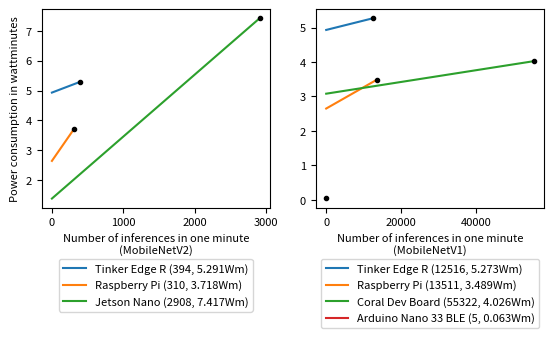

Here is the Python script that generated this plot:
import numpy as np
import matplotlib.pyplot as plt
import sys

pow_ts_tinker_tf_mn2 = {'test_duration': 1295.560152053833, 'init_duration': 0.5608601570129395, 'inf_durations': 1289.6158649921417, 'inf_durations_avg': 257.92317299842836, 'postproc_duration': 0.022544145584106445, 'eval_duration': 0.03786492347717285, 'test_power': 145.22985466852796, 'test_power_avg': 6.725887073863633, 'init_power': 0.05967552070617676, 'init_power_avg': 6.384, 'inf_power': 144.62601653762894, 'inf_power_avg': 6.728795161271232, 'accuracy': 'top_1_0.200__top_5_1.000'}
pow_ts_tinker_tflite_mn2 = {'test_duration': 913.1326739788055, 'init_duration': 0.28401803970336914, 'inf_durations': 912.0914459228516, 'inf_durations_avg': 182.4182891845703, 'postproc_duration': 0.0034661293029785156, 'eval_duration': 0.01620197296142578, 'test_power': 109.65366490897719, 'test_power_avg': 7.2051083944580645, 'init_power': 0.03192362766265869, 'init_power_avg': 6.744, 'inf_power': 109.53785404489847, 'inf_power_avg': 7.205715251549259, 'accuracy': 'top_1_0.200__top_5_1.000'}
pow_ts_tinker_tflite_mn2q = {'test_duration': 552.7306718826294, 'init_duration': 0.14018511772155762, 'inf_durations': 551.8821485042572, 'inf_durations_avg': 110.37642970085145, 'postproc_duration': 0.0016939640045166016, 'eval_duration': 0.012527942657470703, 'test_power': 64.09057336870994, 'test_power_avg': 6.957157613535082, 'init_power': 0.0150839186668396, 'init_power_avg': 6.456, 'inf_power': 63.998987265274145, 'inf_power_avg': 6.9578971639573295, 'accuracy': 'top_1_0.400__top_5_0.800'}
pow_ts_tinker_tflite_mn1q = {'test_duration': 19.27366304397583, 'init_duration': 0.004914999008178711, 'inf_durations': 18.581462144851685, 'inf_durations_avg': 3.7162924289703367, 'postproc_duration': 0.0005929470062255859, 'eval_duration': 0.012755155563354492, 'test_power': 2.188895086009682, 'test_power_avg': 6.814153846153835, 'init_power': 0.0005288538932800293, 'init_power_avg': 6.456, 'inf_power': 2.1146663963052044, 'inf_power_avg': 6.828310000000002, 'accuracy': 'top_1_0.000__top_5_0.600'}
pow_ts_tinker_rknn_mn2 = {'test_duration': 827.8831899166107, 'init_duration': 31.09830904006958, 'inf_durations': 794.591227054596, 'inf_durations_avg': 158.91824541091918, 'postproc_duration': 0.5486049652099609, 'eval_duration': 0.04585599899291992, 'test_power': 73.05667435542244, 'test_power_avg': 5.294708860759534, 'init_power': 2.749836878559119, 'init_power_avg': 5.305440000000012, 'inf_power': 70.08588130656376, 'inf_power_avg': 5.2922216294553825, 'accuracy': 'top_1_0.400__top_5_0.800'}
pow_ts_tinker_rknnlite_mn2 = {'test_duration': 825.564001083374, 'init_duration': 30.38224697113037, 'inf_durations': 793.2436368465424, 'inf_durations_avg': 158.64872736930846, 'postproc_duration': 0.5539281368255615, 'eval_duration': 0.04253888130187988, 'test_power': 72.83892230468486, 'test_power_avg': 5.293757155769841, 'init_power': 2.689792196483151, 'init_power_avg': 5.311902439024398, 'inf_power': 69.95315313613708, 'inf_power_avg': 5.291172841743444, 'accuracy': 'top_1_0.400__top_5_0.800'}
pow_ts_tinker_rknnlite_mn2q = {'test_duration': 131.33697700500488, 'init_duration': 26.535141944885254, 'inf_durations': 102.97416067123413, 'inf_durations_avg': 20.594832134246825, 'postproc_duration': 0.46535611152648926, 'eval_duration': 0.02555704116821289, 'test_power': 12.160066152253197, 'test_power_avg': 5.555206049149348, 'init_power': 2.355681795733066, 'init_power_avg': 5.3265555555555615, 'inf_power': 9.618659198978456, 'inf_power_avg': 5.60450843373493, 'accuracy': 'top_1_0.400__top_5_0.800'}
pow_ts_tinker_rknnlite_mn1q = {'test_duration': 36.418959856033325, 'init_duration': 5.5771260261535645, 'inf_durations': 29.421570301055908, 'inf_durations_avg': 5.884314060211182, 'postproc_duration': 0.11166691780090332, 'eval_duration': 0.04498004913330078, 'test_power': 3.319981909362365, 'test_power_avg': 5.4696486486486435, 'init_power': 0.5798352025190987, 'init_power_avg': 6.237999999999999, 'inf_power': 2.5857088215942383, 'inf_power_avg': 5.273088, 'accuracy': 'top_1_0.000__top_5_0.600'}
ts_tinker_tf_mn2 = {'test_duration': 2030.9558980464935, 'init_duration': 0.513221025466919, 'inf_durations': 1652.1005728244781, 'inf_durations_avg': 0.3304201145648956, 'postproc_duration': 0.022764205932617188, 'eval_duration': 18.784770011901855, 'test_power': 203.85181573563563, 'test_power_avg': 6.022340985298017, 'init_power': 0.054735022366046895, 'init_power_avg': 6.398999999999999, 'inf_power': 167.4264603409294, 'inf_power_avg': 6.080493999999976, 'accuracy': 'top_1_0.701__top_5_0.891'}
ts_tinker_tflite_mn2 = {'test_duration': 1042.582757949829, 'init_duration': 0.193342924118042, 'inf_durations': 938.5869574546814, 'inf_durations_avg': 0.18771739149093628, 'postproc_duration': 0.004600048065185547, 'eval_duration': 30.031326055526733, 'test_power': 123.59049000980211, 'test_power_avg': 7.112557103064014, 'init_power': 0.021925087594985963, 'init_power_avg': 6.804, 'inf_power': 111.16926149093393, 'inf_power_avg': 7.106593199999901, 'accuracy': 'top_1_0.701__top_5_0.891'}
ts_tinker_tflite_mn2q = {'test_duration': 679.9951369762421, 'init_duration': 0.11466407775878906, 'inf_durations': 584.8536744117737, 'inf_durations_avg': 0.11697073488235474, 'postproc_duration': 0.0018520355224609375, 'eval_duration': 15.755990982055664, 'test_power': 76.22851332453897, 'test_power_avg': 6.726093395035759, 'init_power': 0.012704779815673828, 'init_power_avg': 6.648, 'inf_power': 65.57618017804006, 'inf_power_avg': 6.72744480000004, 'accuracy': 'top_1_0.727__top_5_0.904'}
ts_tinker_tflite_mn1q = {'test_duration': 116.04415607452393, 'init_duration': 0.004789829254150391, 'inf_durations': 22.055476665496826, 'inf_durations_avg': 0.004411095333099365, 'postproc_duration': 0.00061798095703125, 'eval_duration': 15.612122058868408, 'test_power': 11.975756906890824, 'test_power_avg': 6.191999999999977, 'init_power': 0.0005163435935974121, 'init_power_avg': 6.468, 'inf_power': 2.2765892391083846, 'inf_power_avg': 6.193262400000191, 'accuracy': 'top_1_0.361__top_5_0.611'}
ts_tinker_rknn_mn2 = {'test_duration': 1077.6782200336456, 'init_duration': 30.356828927993774, 'inf_durations': 760.6855266094208, 'inf_durations_avg': 0.15213710532188415, 'postproc_duration': 0.5684561729431152, 'eval_duration': 14.487085819244385, 'test_power': 95.29653109488635, 'test_power_avg': 5.305657810839556, 'init_power': 2.6816711999362925, 'init_power_avg': 5.300299065420571, 'inf_power': 67.22025861542159, 'inf_power_avg': 5.302080000000022, 'accuracy': 'top_1_0.734__top_5_0.907'}
ts_tinker_rknnlite_mn2 = {'test_duration': 1078.047439813614, 'init_duration': 30.36374306678772, 'inf_durations': 760.5905125141144, 'inf_durations_avg': 0.15211810250282287, 'postproc_duration': 0.5675568580627441, 'eval_duration': 14.459927082061768, 'test_power': 95.29106318146484, 'test_power_avg': 5.303536356318786, 'init_power': 2.691249219596279, 'init_power_avg': 5.318018691588794, 'inf_power': 67.17944604220428, 'inf_power_avg': 5.2995228000000285, 'accuracy': 'top_1_0.734__top_5_0.908'}
ts_tinker_rknnlite_mn2q = {'test_duration': 331.41845893859863, 'init_duration': 26.419857025146484, 'inf_durations': 96.71494579315186, 'inf_durations_avg': 0.01934298915863037, 'postproc_duration': 0.4636080265045166, 'eval_duration': 9.93514108657837, 'test_power': 29.918340670997164, 'test_power_avg': 5.41641659311561, 'init_power': 2.3452217867561047, 'init_power_avg': 5.326043478260878, 'inf_power': 8.715171392415787, 'inf_power_avg': 5.406716400000021, 'accuracy': 'top_1_0.726__top_5_0.904'}
ts_tinker_rknnlite_mn1q = {'test_duration': 131.7984230518341, 'init_duration': 5.505250930786133, 'inf_durations': 23.96910572052002, 'inf_durations_avg': 0.004793821144104004, 'postproc_duration': 0.10934019088745117, 'eval_duration': 10.427947998046875, 'test_power': 12.961063096145656, 'test_power_avg': 5.9004028103044694, 'init_power': 0.5684722111129761, 'init_power_avg': 6.1956, 'inf_power': 2.3527623556074655, 'inf_power_avg': 5.889487199999937, 'accuracy': 'top_1_0.364__top_5_0.613'}
pow_ts_jetson_tf_mn2 = {'test_duration': 312.16963291168213, 'init_duration': 33.854166984558105, 'inf_durations': 248.94160056114197, 'inf_durations_avg': 49.78832011222839, 'postproc_duration': 0.45811891555786133, 'eval_duration': 0.09723305702209473, 'test_power': 33.21255154224194, 'test_power_avg': 6.383558432470267, 'init_power': 1.7532552247964424, 'init_power_avg': 3.1073076923076934, 'inf_power': 30.204082679645815, 'inf_power_avg': 7.279799586303566, 'accuracy': 'top_1_0.200__top_5_1.000'}
pow_ts_jetson_tflite_mn2 = {'test_duration': 913.8495218753815, 'init_duration': 0.2634718418121338, 'inf_durations': 911.5340890884399, 'inf_durations_avg': 182.306817817688, 'postproc_duration': 0.0033299922943115234, 'eval_duration': 0.020183086395263672, 'test_power': 52.39056917698152, 'test_power_avg': 3.439772167487713, 'init_power': 0.013400470621056029, 'init_power_avg': 3.051666666666667, 'inf_power': 52.291140237654815, 'inf_power_avg': 3.441964981690204, 'accuracy': 'top_1_0.200__top_5_1.000'}
pow_ts_jetson_tflite_mn2q = {'test_duration': 657.3272860050201, 'init_duration': 0.14420008659362793, 'inf_durations': 656.301317691803, 'inf_durations_avg': 131.2602635383606, 'postproc_duration': 0.0018219947814941406, 'eval_duration': 0.011218070983886719, 'test_power': 33.533313263618034, 'test_power_avg': 3.0608782544921103, 'init_power': 0.007222021003564199, 'init_power_avg': 3.005, 'inf_power': 33.4835513254462, 'inf_power_avg': 3.0611138898706254, 'accuracy': 'top_1_0.400__top_5_0.800'}
pow_ts_jetson_tflite_mn1q = {'test_duration': 22.604615926742554, 'init_duration': 0.0055010318756103516, 'inf_durations': 21.781056880950928, 'inf_durations_avg': 4.356211376190186, 'postproc_duration': 0.00046706199645996094, 'eval_duration': 0.011363983154296875, 'test_power': 1.122128783460159, 'test_power_avg': 2.978494623655914, 'init_power': 0.00025304746627807616, 'init_power_avg': 2.76, 'inf_power': 1.0847136159515753, 'inf_power_avg': 2.988046783625731, 'accuracy': 'top_1_0.000__top_5_0.600'}
pow_ts_jetson_tftrt_mn2 = {'test_duration': 304.5912058353424, 'init_duration': 32.27567100524902, 'inf_durations': 247.85086822509766, 'inf_durations_avg': 49.57017364501953, 'postproc_duration': 1.660585880279541, 'eval_duration': 0.10586309432983398, 'test_power': 33.71244474871847, 'test_power_avg': 6.640857142857157, 'init_power': 1.6075427466891699, 'init_power_avg': 2.988398437499999, 'inf_power': 30.64452015427135, 'inf_power_avg': 7.418457810631528, 'accuracy': 'top_1_0.200__top_5_1.000'}
pow_ts_jetson_onnxtrt_mn2 = {'test_duration': 172.5846140384674, 'init_duration': 54.44504690170288, 'inf_durations': 115.4796838760376, 'inf_durations_avg': 23.09593677520752, 'postproc_duration': 0.011764049530029297, 'eval_duration': 0.019798994064331055, 'test_power': 17.722759179323027, 'test_power_avg': 6.1614157014157005, 'init_power': 3.9399510046162582, 'init_power_avg': 4.341938775510205, 'inf_power': 13.629537253217668, 'inf_power_avg': 7.0815247127876, 'accuracy': 'top_1_0.200__top_5_1.000'}
ts_jetson_tf_mn2 = {'test_duration': 476.45284700393677, 'init_duration': 14.050250053405762, 'inf_durations': 103.87977981567383, 'inf_durations_avg': 0.020775955963134765, 'postproc_duration': 0.09998798370361328, 'eval_duration': 15.688064098358154, 'test_power': 43.61244587431755, 'test_power_avg': 5.492142126789373, 'init_power': 0.821440575526712, 'init_power_avg': 3.507868852459018, 'inf_power': 9.835253583459307, 'inf_power_avg': 5.680751499999996, 'accuracy': 'top_1_0.701__top_5_0.891'}
ts_jetson_tflite_mn2 = {'test_duration': 1085.1459650993347, 'init_duration': 0.28120899200439453, 'inf_durations': 905.0925908088684, 'inf_durations_avg': 0.1810185181617737, 'postproc_duration': 0.0036149024963378906, 'eval_duration': 27.04475998878479, 'test_power': 61.59883238043582, 'test_power_avg': 3.4059288443171076, 'init_power': 0.0162515363295873, 'init_power_avg': 3.4675, 'inf_power': 51.438802888595404, 'inf_power_avg': 3.409958500000002, 'accuracy': 'top_1_0.701__top_5_0.891'}
ts_jetson_tflite_mn2q = {'test_duration': 804.1733038425446, 'init_duration': 0.15091419219970703, 'inf_durations': 657.7254908084869, 'inf_durations_avg': 0.13154509816169738, 'postproc_duration': 0.0013208389282226562, 'eval_duration': 14.018028974533081, 'test_power': 40.45887649214872, 'test_power_avg': 3.018668461051312, 'init_power': 0.006552191178003946, 'init_power_avg': 2.605, 'inf_power': 33.13803541516874, 'inf_power_avg': 3.022966500000016, 'accuracy': 'top_1_0.729__top_5_0.905'}
ts_jetson_tflite_mn1q = {'test_duration': 146.87875890731812, 'init_duration': 0.005515098571777344, 'inf_durations': 22.956600427627563, 'inf_durations_avg': 0.004591320085525512, 'postproc_duration': 0.00043487548828125, 'eval_duration': 14.946563005447388, 'test_power': 7.195202694209031, 'test_power_avg': 2.9392416225749587, 'init_power': 0.00025231575965881353, 'init_power_avg': 2.745, 'inf_power': 1.1246394549343828, 'inf_power_avg': 2.939388499999975, 'accuracy': 'top_1_0.360__top_5_0.611'}
ts_jetson_tftrt_mn2 = {'test_duration': 474.80743193626404, 'init_duration': 17.626795053482056, 'inf_durations': 103.1424651145935, 'inf_durations_avg': 0.020628493022918703, 'postproc_duration': 0.394542932510376, 'eval_duration': 16.884501934051514, 'test_power': 41.96372098535574, 'test_power_avg': 5.302830347144451, 'init_power': 0.9466126850611168, 'init_power_avg': 3.2221830985915494, 'inf_power': 9.381762989015641, 'inf_power_avg': 5.45755599999998, 'accuracy': 'top_1_0.701__top_5_0.891'}
ts_jetson_onnxtrt_mn2 = {'test_duration': 350.67201685905457, 'init_duration': 53.67205190658569, 'inf_durations': 118.73664164543152, 'inf_durations_avg': 0.023747328329086305, 'postproc_duration': 0.010486841201782227, 'eval_duration': 28.228612184524536, 'test_power': 27.579206437020567, 'test_power_avg': 4.718803630363035, 'init_power': 3.777753031961414, 'init_power_avg': 4.223151041666668, 'inf_power': 9.573680005438339, 'inf_power_avg': 4.8377719999999815, 'accuracy': 'top_1_0.701__top_5_0.891'}
pow_ts_jetson_cpu_tffg_mn2 = {'test_duration': 683.713240146637, 'init_duration': 0.32793307304382324, 'inf_durations': 675.8237481117249, 'inf_durations_avg': 135.16474962234497, 'postproc_duration': 0.010226011276245117, 'eval_duration': 0.01556086540222168, 'test_power': 62.12801281804446, 'test_power_avg': 5.4521114265436585, 'init_power': 0.022053499162197114, 'init_power_avg': 4.035, 'inf_power': 61.76110420500688, 'inf_power_avg': 5.483184428860593, 'accuracy': 'top_1_0.200__top_5_1.000'}
pow_ts_jetson_cpu_tf_mn2 = {'test_duration': 635.4972438812256, 'init_duration': 1.1951799392700195, 'inf_durations': 622.6285533905029, 'inf_durations_avg': 124.52571067810058, 'postproc_duration': 0.014275074005126953, 'eval_duration': 0.01241612434387207, 'test_power': 56.95908479034047, 'test_power_avg': 5.377749660326091, 'init_power': 0.07971186206075878, 'init_power_avg': 4.001666666666666, 'inf_power': 56.333170086770366, 'inf_power_avg': 5.4285820764251795, 'accuracy': 'top_1_0.200__top_5_1.000'}
ts_jetson_cpu_tffg_mn2 = {'test_duration': 835.7073919773102, 'init_duration': 0.3276810646057129, 'inf_durations': 685.4895784854889, 'inf_durations_avg': 0.13709791569709778, 'postproc_duration': 0.010155916213989258, 'eval_duration': 12.52177906036377, 'test_power': 70.44862577734445, 'test_power_avg': 5.057891777933955, 'init_power': 0.025550020787451003, 'init_power_avg': 4.678333333333334, 'inf_power': 58.598591061714025, 'inf_power_avg': 5.129057500000009, 'accuracy': 'top_1_0.701__top_5_0.891'}
ts_jetson_cpu_tf_mn2 = {'test_duration': 789.3739221096039, 'init_duration': 1.2143230438232422, 'inf_durations': 631.5815806388855, 'inf_durations_avg': 0.1263163161277771, 'postproc_duration': 0.03876304626464844, 'eval_duration': 11.954427003860474, 'test_power': 65.66028525217104, 'test_power_avg': 4.990812344803113, 'init_power': 0.07761548121770223, 'init_power_avg': 3.8350000000000004, 'inf_power': 53.51688102414153, 'inf_power_avg': 5.084082499999993, 'accuracy': 'top_1_0.701__top_5_0.891'}
pow_ts_jetson_cpu_tffg_mn2 = {'test_duration': 683.713240146637, 'init_duration': 0.32793307304382324, 'inf_durations': 675.8237481117249, 'inf_durations_avg': 135.16474962234497, 'postproc_duration': 0.010226011276245117, 'eval_duration': 0.01556086540222168, 'test_power': 62.12801281804446, 'test_power_avg': 5.4521114265436585, 'init_power': 0.022053499162197114, 'init_power_avg': 4.035, 'inf_power': 61.76110420500688, 'inf_power_avg': 5.483184428860593, 'accuracy': 'top_1_0.200__top_5_1.000'}
pow_ts_jetson_cpu_tf_mn2 = {'test_duration': 635.4972438812256, 'init_duration': 1.1951799392700195, 'inf_durations': 622.6285533905029, 'inf_durations_avg': 124.52571067810058, 'postproc_duration': 0.014275074005126953, 'eval_duration': 0.01241612434387207, 'test_power': 56.95908479034047, 'test_power_avg': 5.377749660326091, 'init_power': 0.07971186206075878, 'init_power_avg': 4.001666666666666, 'inf_power': 56.333170086770366, 'inf_power_avg': 5.4285820764251795, 'accuracy': 'top_1_0.200__top_5_1.000'}
ts_jetson_cpu_tffg_mn2 = {'test_duration': 835.7073919773102, 'init_duration': 0.3276810646057129, 'inf_durations': 685.4895784854889, 'inf_durations_avg': 0.13709791569709778, 'postproc_duration': 0.010155916213989258, 'eval_duration': 12.52177906036377, 'test_power': 70.44862577734445, 'test_power_avg': 5.057891777933955, 'init_power': 0.025550020787451003, 'init_power_avg': 4.678333333333334, 'inf_power': 58.598591061714025, 'inf_power_avg': 5.129057500000009, 'accuracy': 'top_1_0.701__top_5_0.891'}
ts_jetson_cpu_tf_mn2 = {'test_duration': 789.3739221096039, 'init_duration': 1.2143230438232422, 'inf_durations': 631.5815806388855, 'inf_durations_avg': 0.1263163161277771, 'postproc_duration': 0.03876304626464844, 'eval_duration': 11.954427003860474, 'test_power': 65.66028525217104, 'test_power_avg': 4.990812344803113, 'init_power': 0.07761548121770223, 'init_power_avg': 3.8350000000000004, 'inf_power': 53.51688102414153, 'inf_power_avg': 5.084082499999993, 'accuracy': 'top_1_0.701__top_5_0.891'}
pow_ts_coral_tf_mn2 = {'test_duration': 1373.4692821502686, 'init_duration': 0.5327939987182617, 'inf_durations': 1364.4923939704895, 'inf_durations_avg': 272.8984787940979, 'postproc_duration': 0.01771402359008789, 'eval_duration': 0.025773048400878906, 'test_power': 113.12506460516231, 'test_power_avg': 4.941867986798653, 'init_power': 0.03825756907463073, 'init_power_avg': 4.308333333333333, 'inf_power': 112.62634713465097, 'inf_power_avg': 4.95245034559365, 'accuracy': 'top_1_0.200__top_5_1.000'}
pow_ts_coral_tflite_mn2 = {'test_duration': 1787.369106054306, 'init_duration': 0.8511569499969482, 'inf_durations': 1785.3694863319397, 'inf_durations_avg': 357.0738972663879, 'postproc_duration': 0.004762887954711914, 'eval_duration': 0.01769113540649414, 'test_power': 123.46917310207526, 'test_power_avg': 4.144723303670793, 'init_power': 0.05535357364813487, 'init_power_avg': 3.902, 'inf_power': 123.32992848236196, 'inf_power_avg': 4.1446858846818735, 'accuracy': 'top_1_0.200__top_5_1.000'}
pow_ts_coral_tflite_mn2q = {'test_duration': 1081.5719769001007, 'init_duration': 0.3077120780944824, 'inf_durations': 1080.2031881809235, 'inf_durations_avg': 216.0406376361847, 'postproc_duration': 0.0017838478088378906, 'eval_duration': 0.012827157974243164, 'test_power': 70.67807900598743, 'test_power_avg': 3.9208530092592584, 'init_power': 0.019932904614342585, 'init_power_avg': 3.8866666666666667, 'inf_power': 70.58593258542163, 'inf_power_avg': 3.92070306907477, 'accuracy': 'top_1_0.400__top_5_0.800'}
pow_ts_coral_tflite_mn1q = {'test_duration': 37.066051959991455, 'init_duration': 0.01544189453125, 'inf_durations': 36.07458853721619, 'inf_durations_avg': 7.214917707443237, 'postproc_duration': 0.0007250308990478516, 'eval_duration': 0.013453006744384766, 'test_power': 2.3713995976996034, 'test_power_avg': 3.8386601307189503, 'init_power': 0.0009432423909505208, 'init_power_avg': 3.665, 'inf_power': 2.3082905986157924, 'inf_power_avg': 3.8391965517241395, 'accuracy': 'top_1_0.000__top_5_0.600'}
pow_ts_coral_litetpu_mn2q = {'test_duration': 22.365796089172363, 'init_duration': 0.02426910400390625, 'inf_durations': 21.143038272857666, 'inf_durations_avg': 4.228607654571533, 'postproc_duration': 0.010149002075195312, 'eval_duration': 0.01831793785095215, 'test_power': 1.623650292283011, 'test_power_avg': 4.355714285714281, 'init_power': 0.0015491778055826823, 'init_power_avg': 3.83, 'inf_power': 1.5431582017959211, 'inf_power_avg': 4.3791952184382525, 'accuracy': 'top_1_0.400__top_5_0.800'}
pow_ts_coral_litetpu_mn1q = {'test_duration': 4.785645008087158, 'init_duration': 0.004271030426025391, 'inf_durations': 3.79010272026062, 'inf_durations_avg': 0.758020544052124, 'postproc_duration': 0.004606008529663086, 'eval_duration': 0.017632007598876953, 'test_power': 0.3222533707320689, 'test_power_avg': 4.040249999999999, 'init_power': 0.00027619330088297526, 'init_power_avg': 3.88, 'inf_power': 0.2543253677862882, 'inf_power_avg': 4.0261499999999995, 'accuracy': 'top_1_0.000__top_5_0.600'}
ts_coral_tf_mn2 = {'test_duration': 1695.0120770931244, 'init_duration': 0.5331380367279053, 'inf_durations': 1389.365165233612, 'inf_durations_avg': 0.2778730330467224, 'postproc_duration': 0.018177032470703125, 'eval_duration': 17.632218837738037, 'test_power': 134.38740993163566, 'test_power_avg': 4.757042563216582, 'init_power': 0.04219195185105007, 'init_power_avg': 4.748333333333334, 'inf_power': 112.25848236661128, 'inf_power_avg': 4.847903999999991, 'accuracy': 'top_1_0.701__top_5_0.891'}
ts_coral_tflite_mn2 = {'test_duration': 2106.0674378871918, 'init_duration': 0.846729040145874, 'inf_durations': 1780.5806047916412, 'inf_durations_avg': 0.35611612095832823, 'postproc_duration': 0.007898092269897461, 'eval_duration': 17.525213956832886, 'test_power': 145.17302507356024, 'test_power_avg': 4.135851182976303, 'init_power': 0.05630748116970062, 'init_power_avg': 3.9899999999999998, 'inf_power': 123.1101591147379, 'inf_power_avg': 4.148427499999999, 'accuracy': 'top_1_0.701__top_5_0.891'}
ts_coral_tflite_mn2q = {'test_duration': 1390.6286101341248, 'init_duration': 0.30602097511291504, 'inf_durations': 1081.2754497528076, 'inf_durations_avg': 0.21625508995056153, 'postproc_duration': 0.0019450187683105469, 'eval_duration': 13.634312868118286, 'test_power': 91.22316743698657, 'test_power_avg': 3.9359107142857437, 'init_power': 0.01945783366759618, 'init_power_avg': 3.815, 'inf_power': 70.93199388641932, 'inf_power_avg': 3.936018000000012, 'accuracy': 'top_1_0.729__top_5_0.905'}
ts_coral_tflite_mn1q = {'test_duration': 312.310916185379, 'init_duration': 0.015412092208862305, 'inf_durations': 37.56300973892212, 'inf_durations_avg': 0.007512601947784424, 'postproc_duration': 0.0006949901580810547, 'eval_duration': 14.151378870010376, 'test_power': 19.747276794839458, 'test_power_avg': 3.793772635814886, 'init_power': 0.0009722461501757305, 'init_power_avg': 3.785, 'inf_power': 2.3729964995193065, 'inf_power_avg': 3.7904254999999902, 'accuracy': 'top_1_0.360__top_5_0.611'}
ts_coral_litetpu_mn2q = {'test_duration': 316.0095109939575, 'init_duration': 0.02432084083557129, 'inf_durations': 20.788362503051758, 'inf_durations_avg': 0.004157672500610351, 'postproc_duration': 0.011523008346557617, 'eval_duration': 13.70735788345337, 'test_power': 21.03971854417469, 'test_power_avg': 3.9947630331753516, 'init_power': 0.0015666674971580507, 'init_power_avg': 3.865, 'inf_power': 1.3840694265088185, 'inf_power_avg': 3.99474300000003, 'accuracy': 'top_1_0.727__top_5_0.904'}
ts_coral_litetpu_mn1q = {'test_duration': 277.76090598106384, 'init_duration': 0.003371000289916992, 'inf_durations': 5.422756910324097, 'inf_durations_avg': 0.0010845513820648192, 'postproc_duration': 0.004438877105712891, 'eval_duration': 14.183290958404541, 'test_power': 18.30257572145104, 'test_power_avg': 3.953596491228065, 'init_power': 0.00024243110418319705, 'init_power_avg': 4.315, 'inf_power': 0.35706047977783156, 'inf_power_avg': 3.9506895000000077, 'accuracy': 'top_1_0.359__top_5_0.612'}
pow_ts_rpi_tf_mn2 = {'test_duration': 1070.0005881786346, 'init_duration': 0.6768851280212402, 'inf_durations': 1053.521279335022, 'inf_durations_avg': 210.7042558670044, 'postproc_duration': 0.008021116256713867, 'eval_duration': 0.18462800979614258, 'test_power': 83.59125324320445, 'test_power_avg': 4.687357418307271, 'init_power': 0.04473082554340363, 'init_power_avg': 3.9650000000000007, 'inf_power': 82.7192524293994, 'inf_power_avg': 4.711015565719457, 'accuracy': 'top_1_0.200__top_5_1.000'}
pow_ts_rpi_tflite_mn2 = {'test_duration': 999.1386709213257, 'init_duration': 0.6782200336456299, 'inf_durations': 997.4494638442993, 'inf_durations_avg': 199.48989276885987, 'postproc_duration': 0.0043048858642578125, 'eval_duration': 0.013432025909423828, 'test_power': 61.9687099411566, 'test_power_avg': 3.7213278843875, 'init_power': 0.03682169599334399, 'init_power_avg': 3.2575, 'inf_power': 61.86384740131758, 'inf_power_avg': 3.721322210925031, 'accuracy': 'top_1_0.200__top_5_1.000'}
pow_ts_rpi_tflite_mn2q = {'test_duration': 638.537880897522, 'init_duration': 0.2058849334716797, 'inf_durations': 637.3716368675232, 'inf_durations_avg': 127.47432737350464, 'postproc_duration': 0.001508951187133789, 'eval_duration': 0.009195089340209961, 'test_power': 37.71604143665562, 'test_power_avg': 3.543975312817059, 'init_power': 0.012009954452514649, 'init_power_avg': 3.5, 'inf_power': 37.63773839342263, 'inf_power_avg': 3.543088793068988, 'accuracy': 'top_1_0.400__top_5_0.800'}
pow_ts_rpi_tflite_mn1q = {'test_duration': 22.525207042694092, 'init_duration': 0.005947113037109375, 'inf_durations': 21.6739821434021, 'inf_durations_avg': 4.33479642868042, 'postproc_duration': 0.0005609989166259766, 'eval_duration': 0.00960683822631836, 'test_power': 1.3158103411020636, 'test_power_avg': 3.5049009900990145, 'init_power': 0.0003454281489054362, 'init_power_avg': 3.485, 'inf_power': 1.260389678720814, 'inf_power_avg': 3.4891318181818187, 'accuracy': 'top_1_0.000__top_5_0.600'}
ts_rpi_tf_mn2 = {'test_duration': 1166.1843619346619, 'init_duration': 0.4503591060638428, 'inf_durations': 1037.7269535064697, 'inf_durations_avg': 0.20754539070129394, 'postproc_duration': 0.008369922637939453, 'eval_duration': 14.905036926269531, 'test_power': 88.77057546523184, 'test_power_avg': 4.567231993299808, 'init_power': 0.031512627449300556, 'init_power_avg': 4.198333333333333, 'inf_power': 79.27763488570477, 'inf_power_avg': 4.583727999999984, 'accuracy': 'top_1_0.701__top_5_0.891'}
ts_rpi_tflite_mn2 = {'test_duration': 1070.071179151535, 'init_duration': 0.21861004829406738, 'inf_durations': 965.0710861682892, 'inf_durations_avg': 0.19301421723365783, 'postproc_duration': 0.007236003875732422, 'eval_duration': 22.64814281463623, 'test_power': 66.15324072806789, 'test_power_avg': 3.709280766566639, 'init_power': 0.013699563026428222, 'init_power_avg': 3.76, 'inf_power': 59.6470790023493, 'inf_power_avg': 3.7083534999999808, 'accuracy': 'top_1_0.701__top_5_0.891'}
ts_rpi_tflite_mn2q = {'test_duration': 735.6392729282379, 'init_duration': 0.13548898696899414, 'inf_durations': 640.035459280014, 'inf_durations_avg': 0.1280070918560028, 'postproc_duration': 0.0023148059844970703, 'eval_duration': 13.575858116149902, 'test_power': 43.29519195284602, 'test_power_avg': 3.5312300644723322, 'init_power': 0.007914814988772074, 'init_power_avg': 3.505, 'inf_power': 37.661414519775356, 'inf_power_avg': 3.530561999999932, 'accuracy': 'top_1_0.727__top_5_0.904'}
ts_rpi_tflite_mn1q = {'test_duration': 108.31880784034729, 'init_duration': 0.0057871341705322266, 'inf_durations': 22.20374059677124, 'inf_durations_avg': 0.004440748119354248, 'postproc_duration': 0.0005788803100585938, 'eval_duration': 14.237998008728027, 'test_power': 6.233138097917888, 'test_power_avg': 3.452662500000002, 'init_power': 0.0003330013453960418, 'init_power_avg': 3.4524999999999997, 'inf_power': 1.276048046940562, 'inf_power_avg': 3.448197499999938, 'accuracy': 'top_1_0.361__top_5_0.611'}
arduino = {'test_duration': 71516.99710416794, 'init_duration': 11.499000072479248, 'inf_durations': 57520.90205860138, 'inf_durations_avg': 11.506481708061889, 'postproc_duration': 0.19563508033752441, 'eval_duration': 2.3177528381347656, 'accuracy': 'top_1_0.188__top_5_0.423'}
arduino_init = 0.054051724137931016
inf_arduino = 0.06454545454545403
idle_coral = 3.08100985221677
idle_jetson = 1.3919730941704094
idle_rpi = 2.650000000000003
idle_tinker = 4.931999999999995
idle_nolan_arduino = 0.03639534883720928
idle_nolan_coral = 2.757317327766175
idle_nolan_jetson = 0.9028164556961911
idle_nolan_rpi = 2.099999999999996
idle_nolan_tinker = 4.775999999999984

if __name__ == '__main__':
#    name_list_mn2 = ['Tinker Edge R', 'Raspberry Pi', 'Coral Dev Board', 'Jetson Nano']
#    inf_power = list(map(lambda e : e['inf_power_avg'], [pow_ts_tinker_rknnlite_mn2q, pow_ts_rpi_tflite_mn2q, pow_ts_coral_litetpu_mn2q, pow_ts_jetson_tftrt_mn2]))
#    inf_time = list(map(lambda e : e['inf_durations_avg'], [ts_tinker_rknnlite_mn2q, ts_rpi_tflite_mn2q, ts_coral_litetpu_mn2q, ts_jetson_tftrt_mn2]))
#    idle = [idle_tinker, idle_rpi, idle_coral, idle_jetson]
#    configs_mn2 = list(zip(idle, inf_power, inf_time))

#    name_list_mn2 = ['Tinker Edge R', 'Raspberry Pi', 'Coral Dev Board']
#    inf_power = list(map(lambda e : e['inf_power_avg'], [pow_ts_tinker_rknnlite_mn2q, pow_ts_rpi_tflite_mn2q, pow_ts_coral_litetpu_mn2q]))
#    inf_time = list(map(lambda e : e['inf_durations_avg'], [ts_tinker_rknnlite_mn2q, ts_rpi_tflite_mn2q, ts_coral_litetpu_mn2q]))
#    idle = [idle_tinker, idle_rpi, idle_coral]
#    configs_mn2 = list(zip(idle, inf_power, inf_time))

    name_list_mn2 = ['Tinker Edge R', 'Raspberry Pi', 'Jetson Nano']
    inf_power = list(map(lambda e : e['inf_power_avg'], [pow_ts_tinker_rknnlite_mn2, pow_ts_rpi_tflite_mn2, pow_ts_jetson_tftrt_mn2]))
    inf_time = list(map(lambda e : e['inf_durations_avg'], [ts_tinker_rknnlite_mn2, ts_rpi_tflite_mn2, ts_jetson_tftrt_mn2]))
    idle = [idle_tinker, idle_rpi, idle_jetson]
    configs_mn2 = list(zip(idle, inf_power, inf_time))

    name_list_mn1 = ['Tinker Edge R', 'Raspberry Pi', 'Coral Dev Board', 'Arduino Nano 33 BLE']
    inf_power = list(map(lambda e : e['inf_power_avg'], [pow_ts_tinker_rknnlite_mn1q, pow_ts_rpi_tflite_mn1q, pow_ts_coral_litetpu_mn1q])) + [inf_arduino]
    inf_time = list(map(lambda e : e['inf_durations_avg'], [ts_tinker_rknnlite_mn1q, ts_rpi_tflite_mn1q, ts_coral_litetpu_mn1q, arduino]))
    idle = [idle_tinker, idle_rpi, idle_coral, idle_nolan_arduino]
    configs_mn1 = list(zip(idle, inf_power, inf_time))

    x = np.arange(0, 1, 0.01)
    #y_list = list(map(lambda p: 60 * (x * p[0] + (1 - x) * p[1]), configs))

    fig, axs = plt.subplots(1, 2, figsize=(5.78,3.2))
    plt.subplots_adjust(top=0.995,
        bottom=0.375,
        left=0.065,
        right=0.935,
        hspace=0.2,
        wspace=0.2)

    for ax, names, configs in zip(axs, [name_list_mn2, name_list_mn1], [configs_mn2, configs_mn1]):
        t_max = 60
        x_in = np.arange(0, 100000, 1)
        for i,(y,name) in enumerate(zip(configs, names)):
            y_out = list()
            for x in x_in: 
                if t_max - (x * y[2]) > .0:
                    y_out.append(((t_max - (x * y[2])) * y[0] + (x * y[2]) * y[1])/60.0)
                else:
                    break
    
            ax.plot(x_in[:len(y_out)], y_out, label=name)
            ax.plot(x_in[len(y_out)-1], y_out[-1], '.', label='_nolegend_', color='black')
            #plt.text(x_in[len(y_out)-1], y_out[-1], '%d, %.3fWm' % (x_in[len(y_out)-1], y_out[-1]), horizontalalignment='center')
            names[i] += ' (%d, %.3fWm)' % (x_in[len(y_out)-1], y_out[-1])

        ax.tick_params(axis='x', labelsize=8)
        ax.tick_params(axis='y', labelsize=8)
        ax.legend(names, loc='upper center', bbox_to_anchor=(0.5, -0.23), fontsize=8)

    axs[0].set_xlabel('Number of inferences in one minute\n(MobileNetV2)', fontsize=8)
    axs[1].set_xlabel('Number of inferences in one minute\n(MobileNetV1)', fontsize=8)
    axs[0].set_ylabel('Power consumption in wattminutes', fontsize=8) 
    #plt.xlabel('Number of inferences in one minute', fontsize=8)
#    plt.xscale('log')
#    lsjdfljkplt.yscale('log')
    plt.show()
